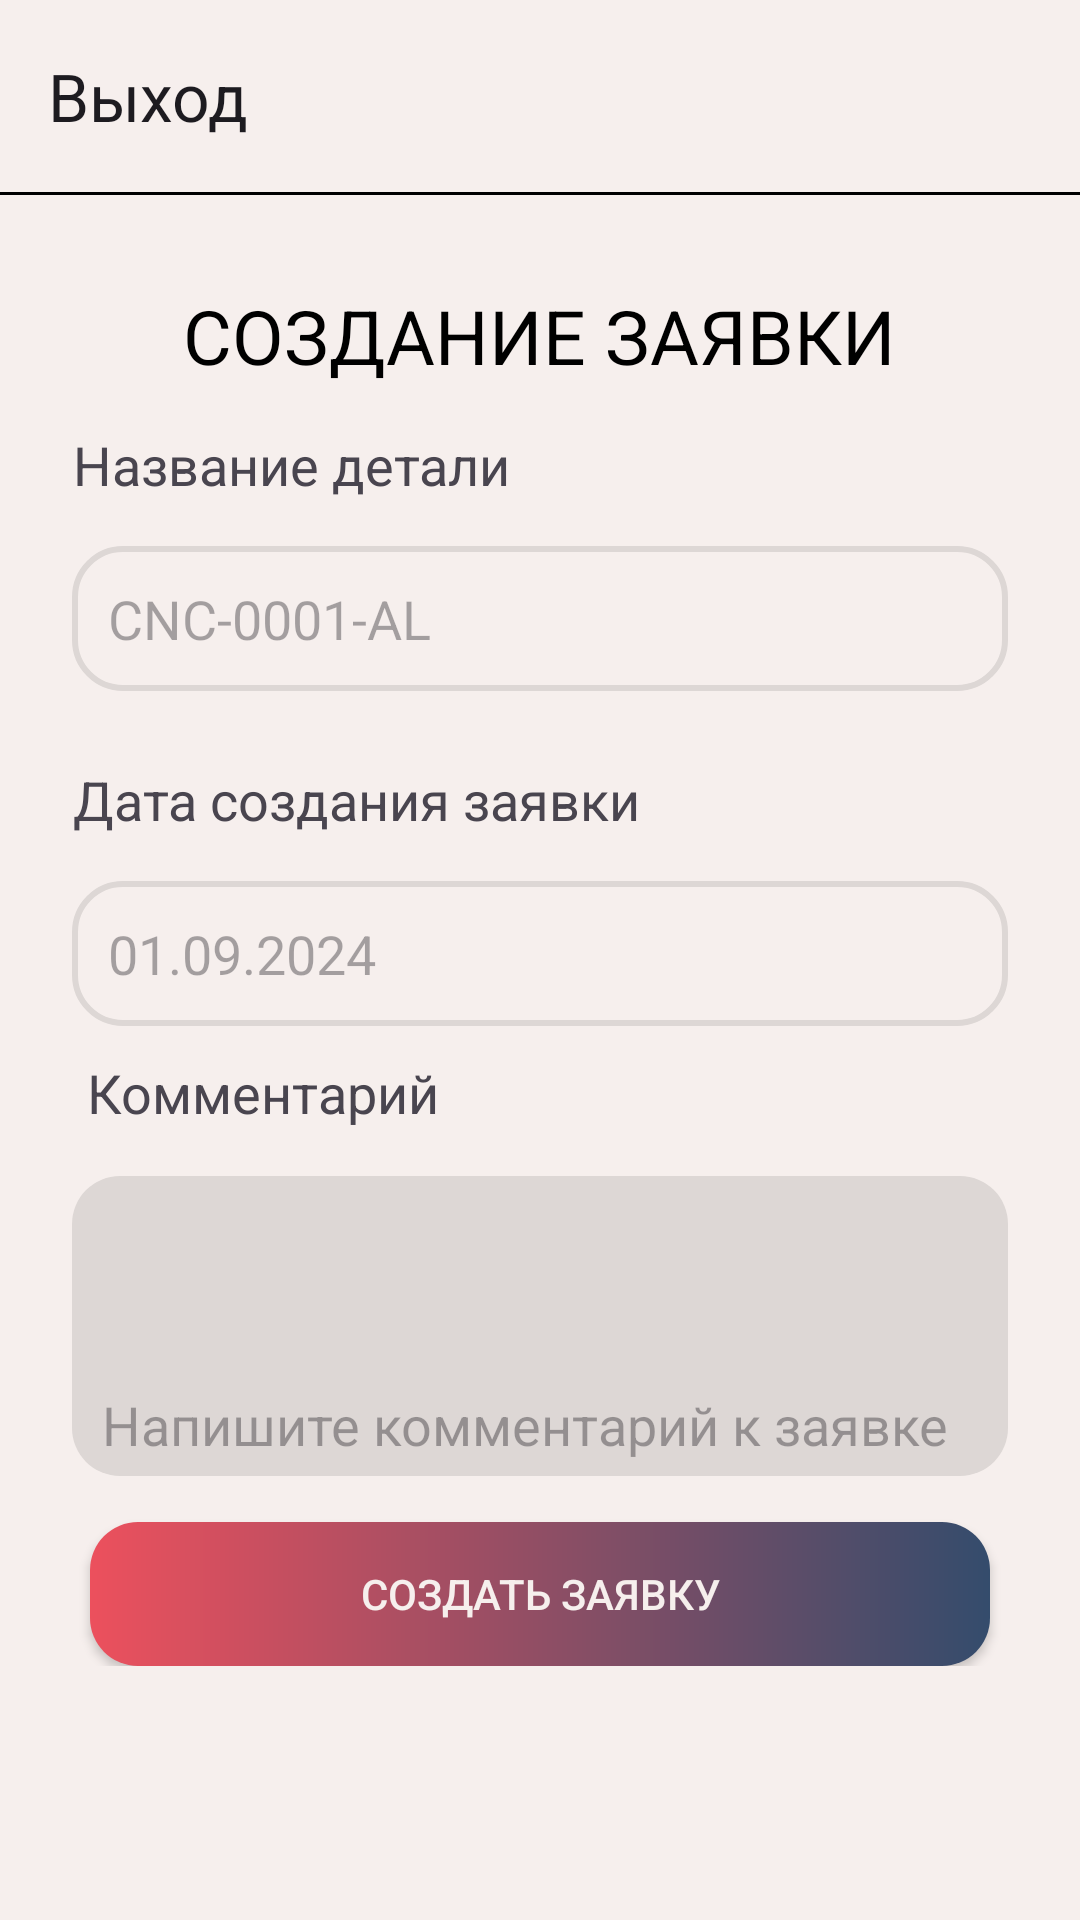

Produce the Android XML layout that renders to this screen, including the resource entries it uses.
<!-- AndroidManifest.xml: application theme Theme.CNCSection -->
<!-- res/layout/fragment_create_order.xml -->
<?xml version="1.0" encoding="utf-8"?>
<FrameLayout xmlns:android="http://schemas.android.com/apk/res/android"
    xmlns:tools="http://schemas.android.com/tools"
    android:layout_width="match_parent"
    android:layout_height="match_parent"
    android:background="@color/rus_white"
    xmlns:app="http://schemas.android.com/apk/res-auto"
    android:id="@+id/fl_profile"
    tools:context="Manager.MainActivityManager">

    <LinearLayout
        android:layout_width="match_parent"
        android:layout_height="match_parent"
        android:orientation="vertical">

        <androidx.appcompat.widget.Toolbar
            android:id="@+id/toolbar_entry_manager"
            android:layout_width="match_parent"
            android:layout_height="?attr/actionBarSize"
            android:background="@color/rus_white"
            app:title="Выход"
            app:popupTheme="@style/ThemeOverlay.AppCompat.Light"
            />
        <View
            android:layout_width="match_parent"
            android:layout_height="1dp"
            android:background="@color/black"
            android:layout_marginBottom="20dp"/>

        <TextView
            android:id="@+id/entry"
            android:layout_width="wrap_content"
            android:layout_height="wrap_content"
            android:text="@string/ordercreate_caps"
            android:layout_marginTop="10dp"
            android:layout_gravity="center"
            android:textColor="@color/black"
            android:textSize="25dp" />

        <ScrollView
            android:layout_width="match_parent"
            android:layout_marginTop="10dp"
            android:layout_height="match_parent">

            <LinearLayout
                android:layout_width="match_parent"
                android:layout_height="wrap_content"
                android:layout_gravity="clip_horizontal"
                android:layout_marginLeft="20dp"
                android:layout_marginRight="20dp"
                android:layout_marginBottom="20dp"
                android:orientation="vertical"
                android:padding="4dp">

                <TextView
                    android:id="@+id/item_number"
                    android:layout_width="wrap_content"
                    android:layout_height="wrap_content"
                    android:layout_marginBottom="15dp"
                    android:gravity="center"
                    android:text="@string/item"
                    android:textSize="18sp" />

                <EditText
                    android:id="@+id/item_number_entry"
                    android:layout_width="match_parent"
                    android:layout_height="wrap_content"
                    android:layout_weight="1"
                    android:background="@drawable/custom_input"
                    android:padding="12dp"
                    android:gravity="left"
                    android:hint="@string/hint_3"
                    android:inputType="text"
                    android:textSize="18sp" />

                <TextView
                    android:id="@+id/error_number"
                    android:layout_width="wrap_content"
                    android:layout_height="wrap_content"
                    android:textColor="@color/rus_red"
                    android:layout_gravity="center"/>

                <TextView
                    android:id="@+id/production_time"
                    android:layout_width="wrap_content"
                    android:layout_height="wrap_content"
                    android:layout_marginTop="5dp"
                    android:layout_marginBottom="15dp"
                    android:gravity="center"
                    android:text="@string/time"
                    android:textSize="18sp" />

                <RelativeLayout
                    android:layout_width="match_parent"
                    android:layout_height="wrap_content">

                    <EditText
                        android:id="@+id/calendar_date"
                        android:layout_width="match_parent"
                        android:layout_height="wrap_content"
                        android:background="@drawable/custom_input"
                        android:hint="@string/calendar_description"
                        android:inputType="date"
                        android:padding="12dp"
                        android:paddingEnd="60dp"
                        android:textSize="18sp" />












                </RelativeLayout>








                <TextView
                    android:id="@+id/commentary"
                    android:layout_width="match_parent"
                    android:layout_height="45dp"
                    android:layout_marginTop="5dp"
                    android:gravity="left"
                    android:padding="5dp"
                    android:text="@string/commentary"
                    android:textSize="18sp" />

                <LinearLayout
                    android:layout_width="match_parent"
                    android:layout_height="wrap_content"
                    android:orientation="horizontal">

                    <EditText
                        android:id="@+id/commentary_entry"
                        android:layout_width="0dp"
                        android:layout_height="100dp"
                        android:layout_marginBottom="20dp"
                        android:layout_weight="1"
                        android:background="@drawable/shape_of_elements"
                        android:gravity="bottom"
                        android:hint="@string/hint_2"
                        android:inputType="textMultiLine"
                        android:maxLength="200"
                        android:paddingLeft="10dp"
                        android:paddingTop="10dp"
                        android:paddingRight="10dp"
                        android:paddingBottom="5dp"
                        android:scrollbars="vertical"
                        android:minLines="1"
                        android:maxLines="100"
                        android:textSize="18sp" />
                </LinearLayout>

                <androidx.appcompat.widget.AppCompatButton
                    android:id="@+id/button"
                    style="@style/AppCompatButtonStyle"
                    android:layout_marginTop="-5dp"
                    android:text="@string/application" />

            </LinearLayout>
        </ScrollView>
    </LinearLayout>
</FrameLayout>
<!-- resources referenced by this layout -->
<resources>
  <color name="black">#FF000000</color>
  <color name="rus_red">#EC505D</color>
  <color name="rus_white">#F6EFED</color>
  <!-- drawable baseline_calendar_month_24 (drawable) -->
  <vector xmlns:android="http://schemas.android.com/apk/res/android" android:height="24dp" android:tint="@color/rus_blue" android:viewportHeight="24" android:viewportWidth="24" android:width="24dp">
        
      <path android:fillColor="@android:color/white" android:pathData="M19,4h-1V2h-2v2H8V2H6v2H5C3.89,4 3.01,4.9 3.01,6L3,20c0,1.1 0.89,2 2,2h14c1.1,0 2,-0.9 2,-2V6C21,4.9 20.1,4 19,4zM19,20H5V10h14V20zM9,14H7v-2h2V14zM13,14h-2v-2h2V14zM17,14h-2v-2h2V14zM9,18H7v-2h2V18zM13,18h-2v-2h2V18zM17,18h-2v-2h2V18z"/>
      
  </vector>
  <!-- drawable custom_input (drawable) -->
  <?xml version="1.0" encoding="utf-8"?>
  <selector
      xmlns:android="http://schemas.android.com/apk/res/android">
      <item android:state_enabled="true" >
          <shape android:shape="rectangle">
              <solid android:color="@color/rus_white"/>
              <corners android:radius="16dp" />
              <stroke android:color="@color/rus_white_checked" android:width="2dp"/>
          </shape>
      </item>
  </selector>
  <!-- drawable shape_of_elements (drawable) -->
  <shape xmlns:android="http://schemas.android.com/apk/res/android">
      <corners
          android:topLeftRadius="16dp"
          android:topRightRadius="16dp"
          android:bottomLeftRadius="16dp"
          android:bottomRightRadius="16dp" />
      <solid android:color="@color/rus_white_checked" />
  </shape>
  <string name="application">Создать заявку</string>
  <string name="calendar_button_description"> Календарь  </string>
  <string name="calendar_description"> 01.09.2024  </string>
  <string name="commentary">Комментарий </string>
  <string name="hint_2">Напишите комментарий к заявке</string>
  <string name="hint_3">CNC-0001-AL</string>
  <string name="item">Название детали</string>
  <string name="ordercreate_caps">"СОЗДАНИЕ ЗАЯВКИ"</string>
  <string name="time">Дата создания заявки </string>
  <style name="AppCompatButtonStyle" parent="">
          <item name="android:layout_width">300dp</item>
          <item name="android:layout_height">wrap_content</item>
          <item name="android:layout_gravity">center_horizontal</item>
          <item name="android:layout_marginTop">20dp</item>
          <item name="android:textColor">@color/rus_white</item>
          <item name="android:background">@drawable/shape_button</item>
      </style>
  <style name="Theme.CNCSection" parent="Base.Theme.CNCSection" />
  <color name="rus_blue">#567DB0</color>
  <color name="rus_white_checked">#DDD7D5</color>
  <!-- drawable shape_button (drawable) -->
  <?xml version="1.0" encoding="utf-8"?>
  <shape xmlns:android="http://schemas.android.com/apk/res/android" >
      
      <stroke
          android:width="0dp"
          android:color="@color/black" />
  
      <gradient
          android:startColor="@color/rus_red"
          android:endColor="@color/rus_dark_blue"/>
  
      
      <corners android:radius="16dp" />
  </shape>
      
      
      
      
      
      
      
      
      
  
      
  <style name="Base.Theme.CNCSection" parent="Theme.Material3.DayNight.NoActionBar">
          
          
      </style>
  <color name="rus_dark_blue">#344C6C</color>
</resources>
